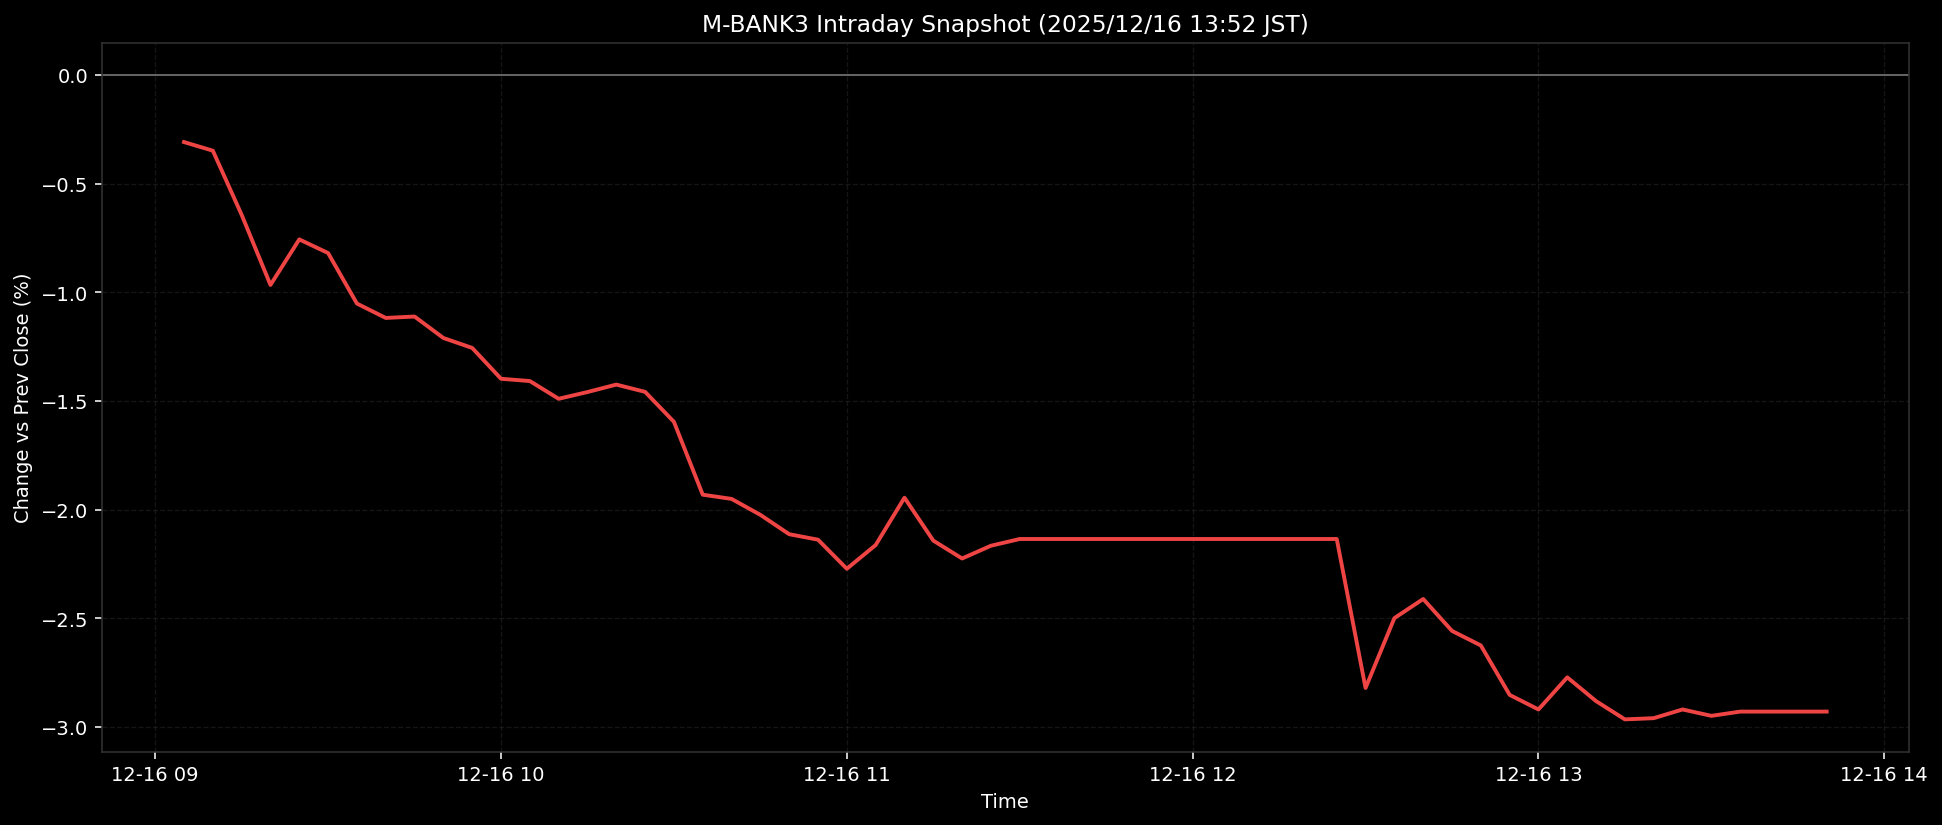

The data file committed next to this chart (first rows):
ts, pct
2025-12-16T09:05:00+0900, -0.309
2025-12-16T09:10:00+0900, -0.3488
2025-12-16T09:15:00+0900, -0.6439
2025-12-16T09:20:00+0900, -0.9665
2025-12-16T09:25:00+0900, -0.7569
2025-12-16T09:30:00+0900, -0.8197
2025-12-16T09:35:00+0900, -1.052
2025-12-16T09:40:00+0900, -1.118
2025-12-16T09:45:00+0900, -1.112
2025-12-16T09:50:00+0900, -1.211
2025-12-16T09:55:00+0900, -1.256
2025-12-16T10:00:00+0900, -1.398
2025-12-16T10:05:00+0900, -1.409
2025-12-16T10:10:00+0900, -1.49
2025-12-16T10:15:00+0900, -1.459
2025-12-16T10:20:00+0900, -1.425
2025-12-16T10:25:00+0900, -1.458
2025-12-16T10:30:00+0900, -1.596
2025-12-16T10:35:00+0900, -1.932
2025-12-16T10:40:00+0900, -1.951
2025-12-16T10:45:00+0900, -2.024
2025-12-16T10:50:00+0900, -2.113
2025-12-16T10:55:00+0900, -2.139
2025-12-16T11:00:00+0900, -2.272
2025-12-16T11:05:00+0900, -2.163
2025-12-16T11:10:00+0900, -1.946
2025-12-16T11:15:00+0900, -2.143
2025-12-16T11:20:00+0900, -2.225
2025-12-16T11:25:00+0900, -2.167
2025-12-16T11:30:00+0900, -2.135
2025-12-16T11:35:00+0900, -2.135
2025-12-16T11:40:00+0900, -2.135
2025-12-16T11:45:00+0900, -2.135
2025-12-16T11:50:00+0900, -2.135
2025-12-16T11:55:00+0900, -2.135
2025-12-16T12:00:00+0900, -2.135
2025-12-16T12:05:00+0900, -2.135
2025-12-16T12:10:00+0900, -2.135
2025-12-16T12:15:00+0900, -2.135
2025-12-16T12:20:00+0900, -2.135
2025-12-16T12:25:00+0900, -2.135
2025-12-16T12:30:00+0900, -2.821
2025-12-16T12:35:00+0900, -2.5
2025-12-16T12:40:00+0900, -2.412
2025-12-16T12:45:00+0900, -2.558
2025-12-16T12:50:00+0900, -2.625
2025-12-16T12:55:00+0900, -2.853
2025-12-16T13:00:00+0900, -2.92
2025-12-16T13:05:00+0900, -2.772
2025-12-16T13:10:00+0900, -2.881
2025-12-16T13:15:00+0900, -2.966
2025-12-16T13:20:00+0900, -2.96
2025-12-16T13:25:00+0900, -2.92
2025-12-16T13:30:00+0900, -2.949
2025-12-16T13:35:00+0900, -2.93
2025-12-16T13:40:00+0900, -2.93
2025-12-16T13:45:00+0900, -2.93
2025-12-16T13:50:00+0900, -2.93
